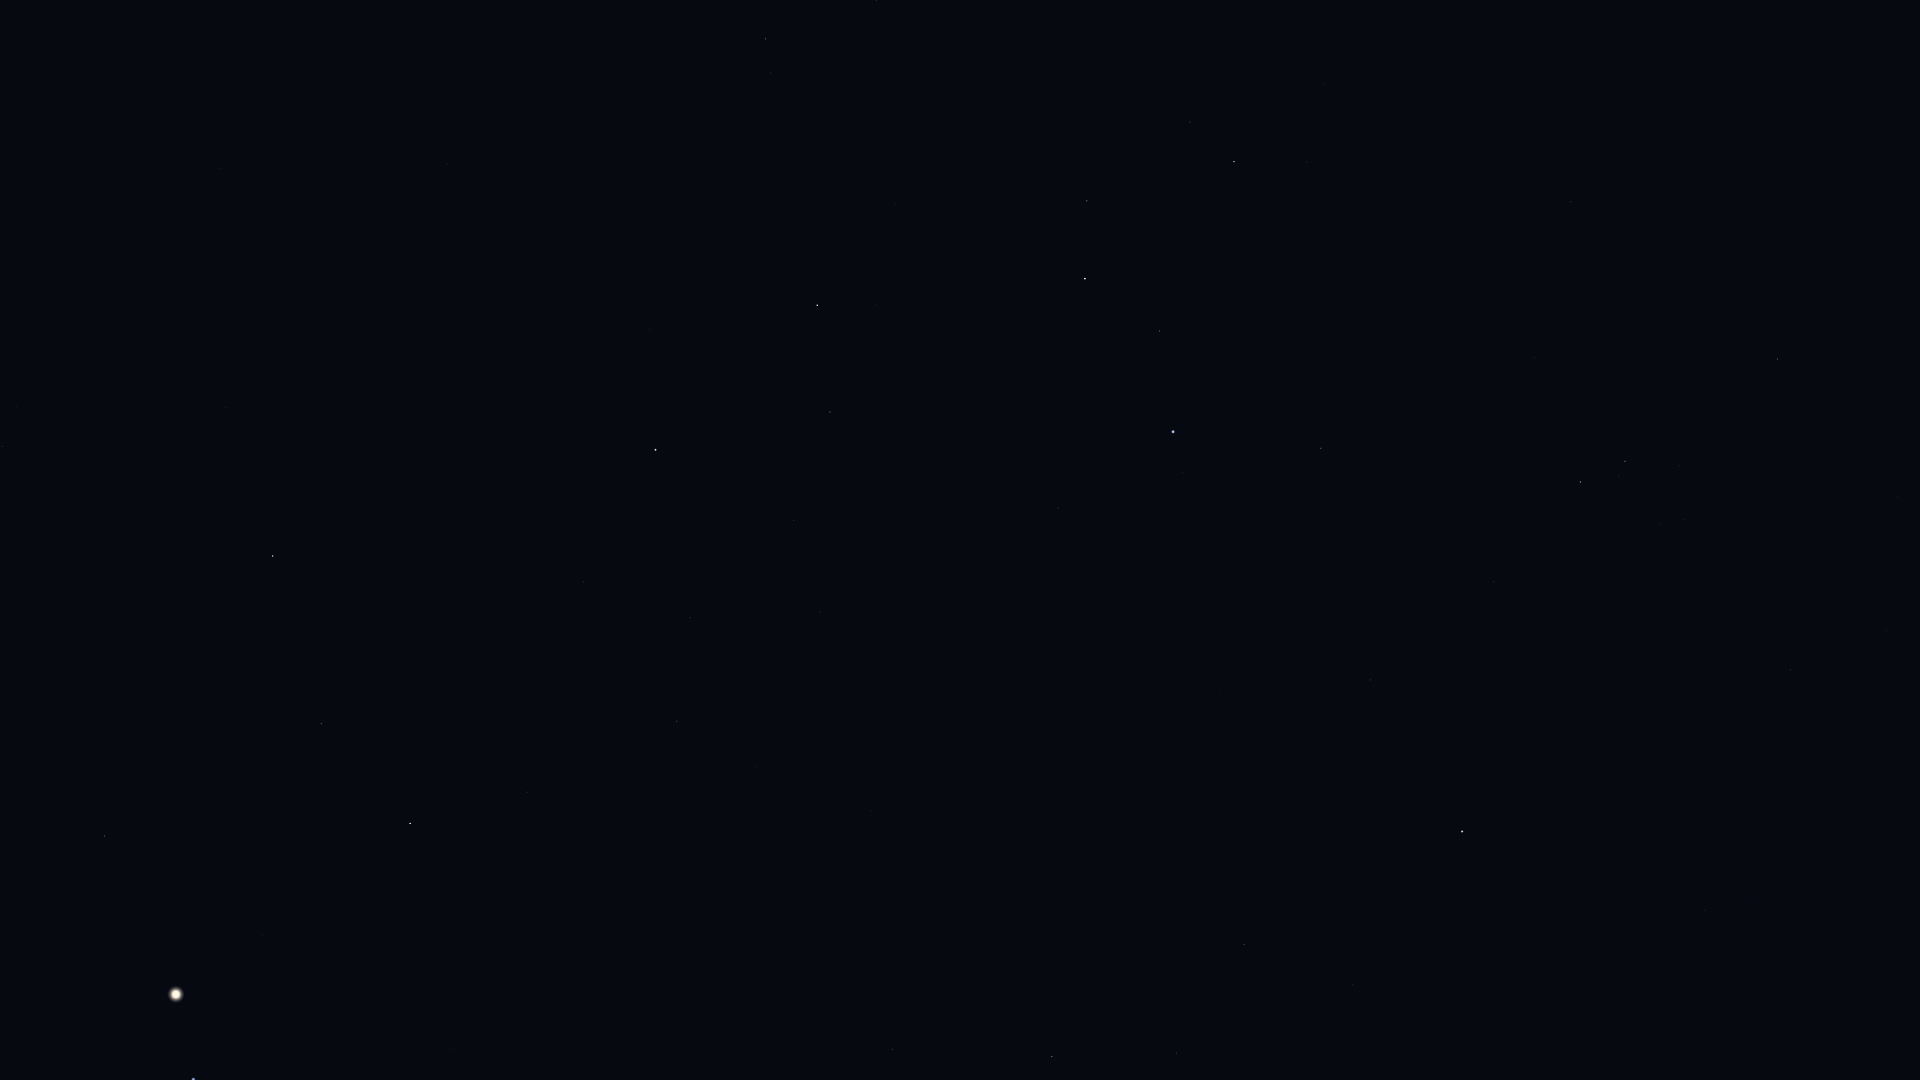

Values plotted in this chart, from the file beside it:
Star_ID, Name, X, Y
39863, HIP 39863, 1886, 630
40167, Tegmine, 1745, 161
40526, Tarf, 1778, 359
40881, Piautos, 1654, 33
42402, Minchir, 1684, 520
42446, Gakyid, 1631, 308
42556, Meleph, 1584, 165
42806, Asellus Borealis, 1557, 127
42911, Asellus Australis, 1571, 202
43109, Ashlesha, 1625, 461
44066, Acubens, 1535, 357
44946, Nahn, 1422, 153
45336, HIP 45336, 1494, 581
45751, HIP 45751, 1515, 899
46390, Alphard, 1462, 831
46750, Alterf, 1307, 162
47431, Ukdah, 1371, 680
47508, Subra, 1321, 448
48356, Zhang, 1353, 985
48455, Rasalas, 1190, 122
48615, Felis, 1347, 1079
48711, Bibhā, 1294, 751
49641, HIP 49641, 1220, 688
49669, Regulus, 1173, 432
49841, HIP 49841, 1244, 945
50335, Adhafera, 1087, 201
50583, Algieba, 1085, 279
51069, HIP 51069, 1177, 1053
51437, HIP 51437, 1104, 712
52943, HIP 52943, 1052, 1057
53229, Praecipua, 877, 0
54158, Dingolay, 930, 778
54872, Zosma, 817, 305
54879, Chertan, 830, 412
55219, Alula Borealis, 766, 39
55282, HIP 55282, 893, 1049
55664, Shama, 825, 772
55687, HIP 55687, 852, 969
56508, Formosa, 714, 319
56572, Sagarmatha, 774, 848
56633, HIP 56633, 785, 956
57370, Flegetonte, 701, 696
57380, HIP 57380, 690, 618
57632, Denebola, 656, 450
57757, Zavijava, 677, 721
60129, Zaniah, 527, 792
63090, Minelauva, 321, 724
63608, Vindemiatrix, 273, 556
64241, Diadem, 226, 408
64394, HIP 64394, 221, 168
65474, Spica, 194, 1079
66249, Heze, 105, 836
67459, HIP 67459, 2, 446
